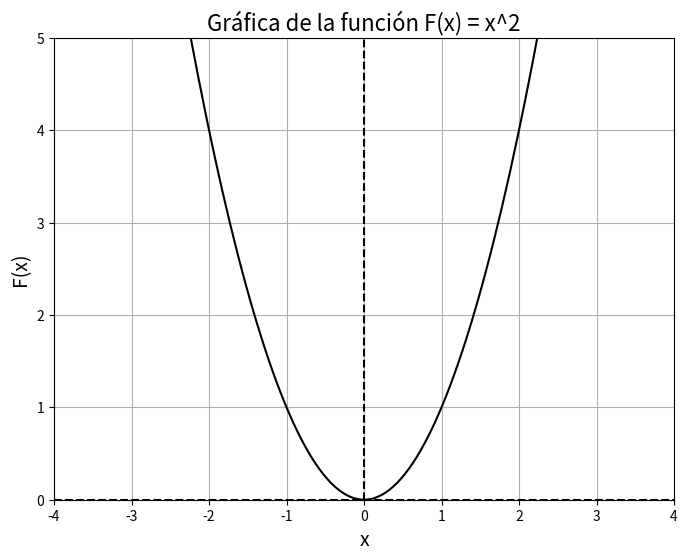

Generate this figure with matplotlib:
# This script shows how to shift the x-axis to the center of the graph.
# The graph of the function F(x) = x^2 is shown.

import numpy as np
import matplotlib.pyplot as plt

def func(x):
    return x ** 2

x = np.linspace(-10, 10, 400)
y = func(x)

plt.figure(figsize=(8, 6))
plt.plot(x, y, color='black')
plt.xlabel('x', fontsize=14)
plt.ylabel('F(x)', fontsize=14)
plt.title('Gráfica de la función F(x) = x^2', fontsize=16)
plt.grid(True)
plt.axhline(y=0, color='k', linestyle='--')
plt.axvline(x=0, color='k', linestyle='--')
plt.xlim(-4, 4)
plt.xticks(np.arange(-4, 5, 1))
plt.ylim(0, 5)
plt.show()